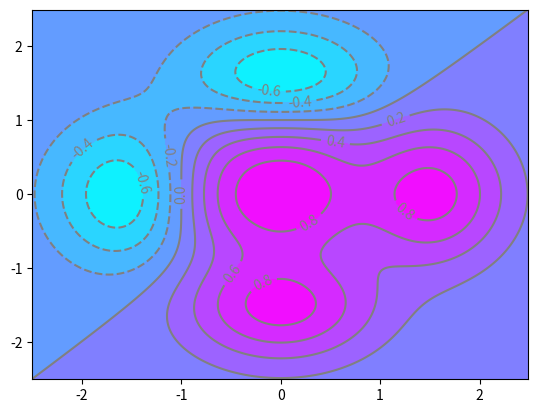

This chart was generated by the following Python code:
import matplotlib.pyplot as plt
import numpy as np
dx = 0.01; dy = 0.01
x = np.arange(-2.5,2.5,dx)
y = np.arange(-2.5,2.5,dy)
X,Y = np.meshgrid(x,y)
def f(x,y):
    return(1 - y**5 + x**5)*np.exp(-x**2-y**2)
C = plt.contour(X,Y,f(X,Y),8,colors='grey')
plt.contourf(X,Y,f(X,Y),8,cmap=plt.cm.cool)
plt.clabel(C, inline=1, fontsize=10)
plt.show()
